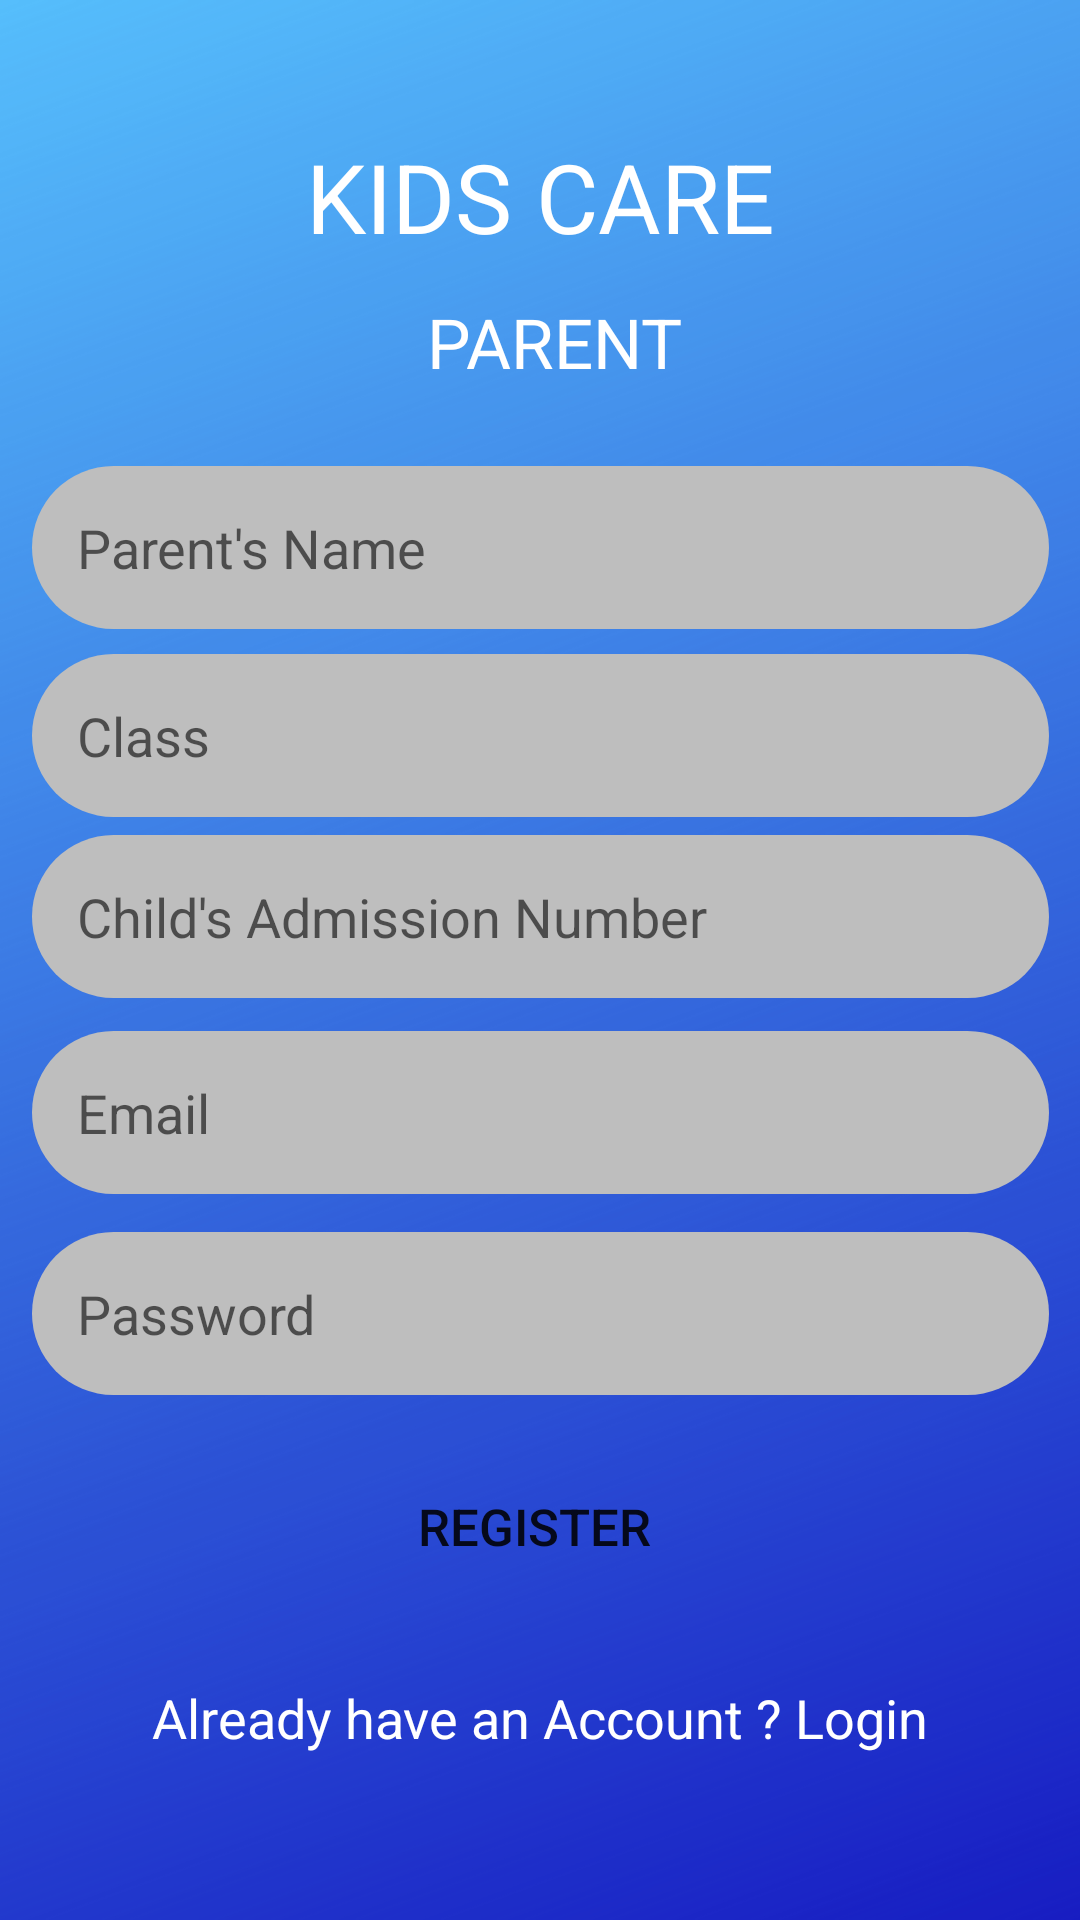

The Android layout XML behind this screen, and the referenced resources:
<!-- AndroidManifest.xml: application theme Theme.KidCare -->
<!-- res/layout/activity_parent_register.xml -->
<?xml version="1.0" encoding="utf-8"?>
<androidx.constraintlayout.widget.ConstraintLayout xmlns:android="http://schemas.android.com/apk/res/android"
    xmlns:app="http://schemas.android.com/apk/res-auto"
    xmlns:tools="http://schemas.android.com/tools"
    android:layout_width="match_parent"
    android:layout_height="match_parent"
    android:background="@drawable/registerbg"
    tools:context=".ParentRegisterActivity">

    <TextView

        android:id="@+id/kidcare"
        android:layout_width="245dp"
        android:layout_height="45dp"
        android:text="KIDS CARE"
        android:textAlignment="center"
        android:textColor="@color/white"
        android:textSize="32sp"
        app:layout_constraintBottom_toBottomOf="parent"
        app:layout_constraintEnd_toEndOf="parent"
        app:layout_constraintStart_toStartOf="parent"
        app:layout_constraintTop_toTopOf="parent"
        app:layout_constraintVertical_bias="0.074">

    </TextView>

    <TextView

        android:id="@+id/kidcare3"
        android:layout_width="245dp"
        android:layout_height="45dp"
        android:text="PARENT"
        android:textAlignment="center"
        android:textColor="@color/white"
        android:textSize="23sp"
        app:layout_constraintBottom_toBottomOf="parent"
        app:layout_constraintEnd_toEndOf="parent"
        app:layout_constraintHorizontal_bias="0.542"
        app:layout_constraintStart_toStartOf="parent"
        app:layout_constraintTop_toTopOf="parent"
        app:layout_constraintVertical_bias="0.166">

    </TextView>

    <EditText
        android:id="@+id/name"
        android:layout_width="339dp"
        android:layout_height="wrap_content"
        android:layout_centerInParent="true"
        android:background="@drawable/roundedinputarea"
        android:hint="Parent's Name"
        android:inputType="text"
        android:padding="15dp"
        android:textColor="@color/black"
        app:layout_constraintBottom_toBottomOf="parent"
        app:layout_constraintEnd_toEndOf="parent"
        app:layout_constraintStart_toStartOf="parent"
        app:layout_constraintTop_toTopOf="parent"
        app:layout_constraintVertical_bias="0.265" />

    <EditText
        android:id="@+id/dob"
        android:layout_width="339dp"
        android:layout_height="wrap_content"
        android:layout_centerInParent="true"
        android:background="@drawable/roundedinputarea"
        android:hint="Child's Admission Number"
        android:inputType="textCapWords"
        android:padding="15dp"
        android:textColor="@color/black"
        app:layout_constraintBottom_toBottomOf="parent"
        app:layout_constraintEnd_toEndOf="parent"
        app:layout_constraintStart_toStartOf="parent"
        app:layout_constraintTop_toTopOf="parent"
        app:layout_constraintVertical_bias="0.475" />

    <EditText
        android:id="@+id/email"
        android:layout_width="339dp"
        android:layout_height="wrap_content"
        android:layout_centerInParent="true"
        android:background="@drawable/roundedinputarea"
        android:hint="Email"
        android:inputType="textEmailAddress"
        android:padding="15dp"
        android:textColor="@color/black"
        app:layout_constraintBottom_toBottomOf="parent"
        app:layout_constraintEnd_toEndOf="parent"
        app:layout_constraintStart_toStartOf="parent"
        app:layout_constraintTop_toTopOf="parent"
        app:layout_constraintVertical_bias="0.587" />

    <EditText
        android:id="@+id/password"
        android:layout_width="339dp"
        android:layout_height="wrap_content"
        android:layout_centerInParent="true"
        android:background="@drawable/roundedinputarea"
        android:hint="Password"
        android:inputType="textPassword"
        android:padding="15dp"
        android:textColor="@color/black"
        app:endIconMode="password_toggle"
        app:layout_constraintBottom_toBottomOf="parent"
        app:layout_constraintEnd_toEndOf="parent"
        app:layout_constraintStart_toStartOf="parent"
        app:layout_constraintTop_toTopOf="parent"
        app:layout_constraintVertical_bias="0.701" />

    <EditText
        android:id="@+id/age"
        android:layout_width="339dp"
        android:layout_height="wrap_content"
        android:layout_centerInParent="true"
        android:background="@drawable/roundedinputarea"
        android:hint="Class"
        android:inputType="number"
        android:padding="15dp"
        android:textColor="@color/black"
        app:endIconMode="password_toggle"
        app:layout_constraintBottom_toBottomOf="parent"
        app:layout_constraintEnd_toEndOf="parent"
        app:layout_constraintStart_toStartOf="parent"
        app:layout_constraintTop_toTopOf="parent"
        app:layout_constraintVertical_bias="0.372" />

    <Button
        android:id="@+id/register"
        android:layout_width="328dp"
        android:layout_height="55dp"
        android:background="@drawable/roundedbutton"
        android:text="Register"
        android:textSize="17dip"
        app:layout_constraintBottom_toBottomOf="parent"
        app:layout_constraintEnd_toEndOf="parent"
        app:layout_constraintHorizontal_bias="0.433"
        app:layout_constraintStart_toStartOf="parent"
        app:layout_constraintTop_toTopOf="parent"
        app:layout_constraintVertical_bias="0.823"></Button>

    <TextView
        android:id="@+id/login"
        android:layout_width="wrap_content"
        android:layout_height="wrap_content"
        android:text="Already have an Account ? Login"
        android:textColor="@color/white"
        android:textSize="18dip"
        app:layout_constraintBottom_toBottomOf="parent"
        app:layout_constraintEnd_toEndOf="parent"
        app:layout_constraintStart_toStartOf="parent"
        app:layout_constraintTop_toTopOf="parent"
        app:layout_constraintVertical_bias="0.91" />
</androidx.constraintlayout.widget.ConstraintLayout>
<!-- resources referenced by this layout -->
<resources>
  <color name="black">#FF000000</color>
  <color name="white">#FFFFFFFF</color>
  <!-- drawable registerbg: png bitmap (drawable, 414855 bytes) -->
  <!-- drawable roundedbutton (drawable) -->
  <?xml version="1.0" encoding="utf-8"?>
  <shape xmlns:android="http://schemas.android.com/apk/res/android"
      android:shape="rectangle">
      <corners android:bottomRightRadius="30dip"
          android:bottomLeftRadius="30dip"
          android:topRightRadius="30dip"
          android:topLeftRadius="30dip"/>
  </shape>
  <!-- drawable roundedinputarea (drawable) -->
  <?xml version="1.0" encoding="utf-8"?>
  <shape xmlns:android="http://schemas.android.com/apk/res/android"
      android:shape="rectangle">
      <solid android:color="#BEBEBE"></solid>
      <corners android:bottomRightRadius="30dip"
          android:bottomLeftRadius="30dip"
          android:topRightRadius="30dip"
          android:topLeftRadius="30dip"/>
  </shape>
  <style name="Theme.KidCare" parent="Theme.MaterialComponents.Light.NoActionBar">
          
          <item name="colorPrimary">@color/purple_500</item>
          <item name="colorPrimaryVariant">@color/purple_700</item>
          <item name="colorOnPrimary">@color/white</item>
          
          <item name="colorSecondary">@color/teal_200</item>
          <item name="colorSecondaryVariant">@color/teal_700</item>
          <item name="colorOnSecondary">@color/black</item>
          
          <item name="android:statusBarColor" tools:targetApi="l">?attr/colorPrimaryVariant</item>
  
          
      </style>
  <color name="purple_500">#FF6200EE</color>
  <color name="purple_700">#FF3700B3</color>
  <color name="teal_200">#FF03DAC5</color>
  <color name="teal_700">#FF018786</color>
</resources>
